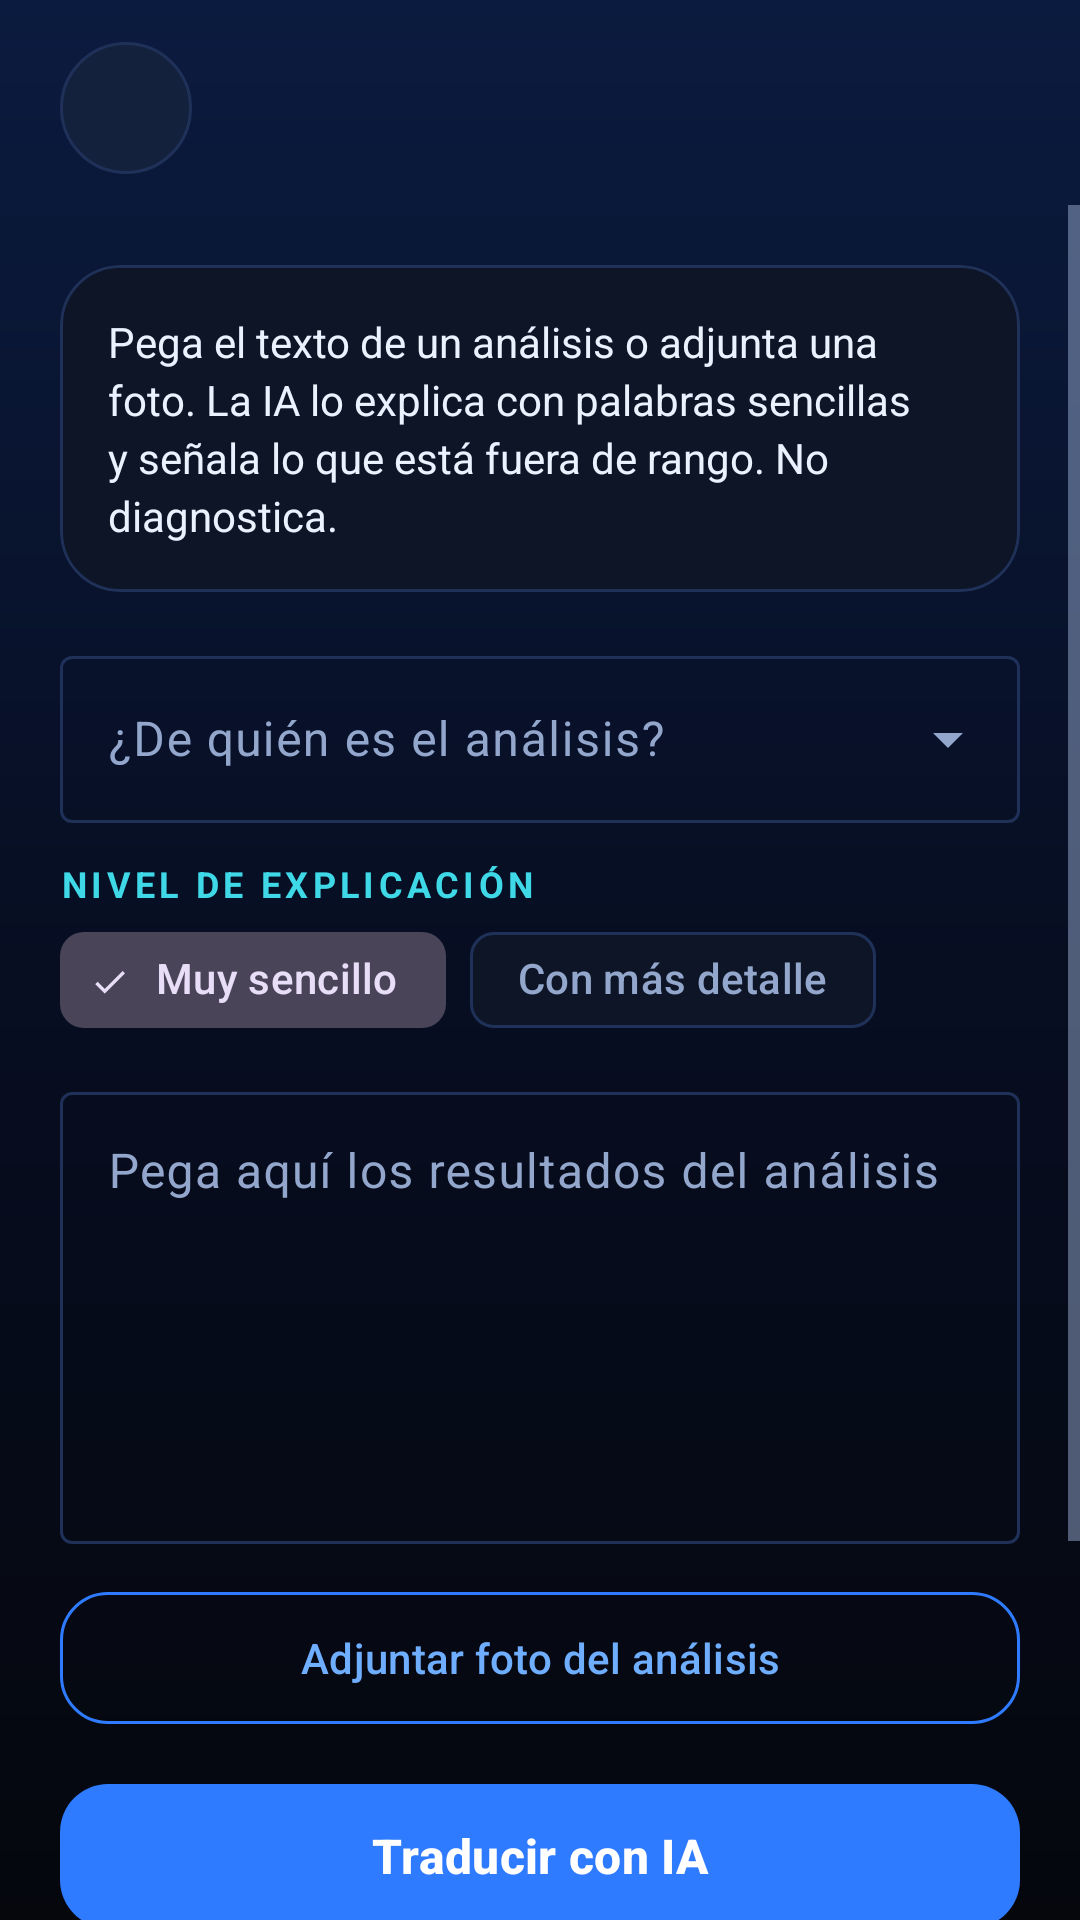

The Android layout XML behind this screen, and the referenced resources:
<!-- AndroidManifest.xml: application theme Theme.Proyecto_Interaccion -->
<!-- res/layout/traductor.xml -->
<?xml version="1.0" encoding="utf-8"?>
<LinearLayout xmlns:android="http://schemas.android.com/apk/res/android"
    xmlns:app="http://schemas.android.com/apk/res-auto"
    android:layout_width="match_parent"
    android:layout_height="match_parent"
    android:background="@drawable/bg_screen"
    android:orientation="vertical">

    <include layout="@layout/view_header" />

    <ScrollView
        android:id="@+id/scroll"
        android:layout_width="match_parent"
        android:layout_height="0dp"
        android:layout_weight="1"
        android:clipToPadding="false"
        android:paddingBottom="24dp">

        <LinearLayout
            android:layout_width="match_parent"
            android:layout_height="wrap_content"
            android:orientation="vertical"
            android:padding="20dp">

            <com.google.android.material.card.MaterialCardView
                style="@style/Card.App"
                android:layout_width="match_parent"
                android:layout_height="wrap_content"
                android:layout_marginBottom="16dp">

                <TextView
                    android:layout_width="match_parent"
                    android:layout_height="wrap_content"
                    android:drawableStart="@drawable/ic_sparkle"
                    android:drawablePadding="12dp"
                    android:drawableTint="@color/cian"
                    android:lineSpacingExtra="3dp"
                    android:padding="16dp"
                    android:text="Pega el texto de un análisis o adjunta una foto. La IA lo explica con palabras sencillas y señala lo que está fuera de rango. No diagnostica."
                    android:textColor="@color/texto"
                    android:textSize="14sp" />
            </com.google.android.material.card.MaterialCardView>

            <com.google.android.material.textfield.TextInputLayout
                style="@style/Widget.Material3.TextInputLayout.OutlinedBox.ExposedDropdownMenu"
                android:layout_width="match_parent"
                android:layout_height="wrap_content"
                android:layout_marginBottom="12dp"
                android:hint="¿De quién es el análisis?">

                <AutoCompleteTextView
                    android:id="@+id/actPaciente"
                    android:layout_width="match_parent"
                    android:layout_height="wrap_content"
                    android:inputType="none" />
            </com.google.android.material.textfield.TextInputLayout>

            <TextView
                style="@style/T.Seccion"
                android:layout_width="wrap_content"
                android:layout_height="wrap_content"
                android:text="NIVEL DE EXPLICACIÓN" />

            <com.google.android.material.chip.ChipGroup
                android:id="@+id/chipsNivel"
                android:layout_width="match_parent"
                android:layout_height="wrap_content"
                android:layout_marginBottom="8dp"
                app:selectionRequired="true"
                app:singleSelection="true">

                <com.google.android.material.chip.Chip
                    android:id="@+id/chipSencillo"
                    style="@style/Widget.Material3.Chip.Filter"
                    android:layout_width="wrap_content"
                    android:layout_height="wrap_content"
                    android:checked="true"
                    android:text="Muy sencillo" />

                <com.google.android.material.chip.Chip
                    android:id="@+id/chipDetallado"
                    style="@style/Widget.Material3.Chip.Filter"
                    android:layout_width="wrap_content"
                    android:layout_height="wrap_content"
                    android:text="Con más detalle" />
            </com.google.android.material.chip.ChipGroup>

            <com.google.android.material.textfield.TextInputLayout
                android:layout_width="match_parent"
                android:layout_height="wrap_content"
                android:layout_marginBottom="12dp"
                android:hint="Pega aquí los resultados del análisis">

                <com.google.android.material.textfield.TextInputEditText
                    android:id="@+id/etResultados"
                    android:layout_width="match_parent"
                    android:layout_height="wrap_content"
                    android:gravity="top"
                    android:inputType="textMultiLine|textCapSentences"
                    android:minLines="6" />
            </com.google.android.material.textfield.TextInputLayout>

            <LinearLayout
                android:id="@+id/filaImagen"
                android:layout_width="match_parent"
                android:layout_height="wrap_content"
                android:layout_marginBottom="12dp"
                android:gravity="center_vertical"
                android:orientation="horizontal"
                android:visibility="gone">

                <ImageView
                    android:id="@+id/imgPreview"
                    android:layout_width="72dp"
                    android:layout_height="72dp"
                    android:background="@drawable/bg_fecha"
                    android:contentDescription="Foto adjunta"
                    android:scaleType="centerCrop" />

                <TextView
                    android:layout_width="0dp"
                    android:layout_height="wrap_content"
                    android:layout_marginStart="12dp"
                    android:layout_weight="1"
                    android:text="Foto adjunta"
                    android:textColor="@color/texto"
                    android:textSize="14sp" />

                <com.google.android.material.button.MaterialButton
                    android:id="@+id/btnQuitar"
                    style="@style/Widget.Material3.Button.TextButton"
                    android:layout_width="wrap_content"
                    android:layout_height="wrap_content"
                    android:text="Quitar"
                    android:textColor="@color/rojo" />
            </LinearLayout>

            <com.google.android.material.button.MaterialButton
                android:id="@+id/btnImagen"
                style="@style/Boton.Secundario"
                android:layout_width="match_parent"
                android:layout_height="wrap_content"
                android:layout_marginBottom="12dp"
                android:text="Adjuntar foto del análisis"
                app:icon="@drawable/ic_image"
                app:iconTint="@color/azul_claro" />

            <com.google.android.material.button.MaterialButton
                android:id="@+id/btnTraducir"
                style="@style/Boton.Principal"
                android:layout_width="match_parent"
                android:layout_height="wrap_content"
                android:text="Traducir con IA"
                app:icon="@drawable/ic_sparkle" />

            <LinearLayout
                android:id="@+id/progreso"
                android:layout_width="match_parent"
                android:layout_height="wrap_content"
                android:layout_marginTop="20dp"
                android:gravity="center"
                android:orientation="vertical"
                android:visibility="gone">

                <com.google.android.material.progressindicator.CircularProgressIndicator
                    android:layout_width="wrap_content"
                    android:layout_height="wrap_content"
                    android:indeterminate="true" />

                <TextView
                    style="@style/T.Subtitulo"
                    android:layout_width="wrap_content"
                    android:layout_height="wrap_content"
                    android:layout_marginTop="10dp"
                    android:text="Analizando tu resultado…" />
            </LinearLayout>

            <LinearLayout
                android:id="@+id/contResultado"
                android:layout_width="match_parent"
                android:layout_height="wrap_content"
                android:layout_marginTop="24dp"
                android:orientation="vertical"
                android:visibility="gone" />

            <com.google.android.material.button.MaterialButton
                android:id="@+id/btnHistorial"
                style="@style/Widget.Material3.Button.TextButton"
                android:layout_width="match_parent"
                android:layout_height="wrap_content"
                android:layout_marginTop="8dp"
                android:text="Ver análisis anteriores"
                android:textColor="@color/azul_claro"
                app:icon="@drawable/ic_history"
                app:iconTint="@color/azul_claro" />

            <TextView
                style="@style/T.Subtitulo"
                android:layout_width="match_parent"
                android:layout_height="wrap_content"
                android:layout_marginTop="8dp"
                android:gravity="center"
                android:text="Para generar la explicación, el texto o la foto se envían de forma cifrada a un servicio de IA. Evita incluir nombres o números de identificación."
                android:textSize="11sp" />
        </LinearLayout>
    </ScrollView>
</LinearLayout>
<!-- res/layout/view_header.xml (included above) -->
<?xml version="1.0" encoding="utf-8"?>
<LinearLayout xmlns:android="http://schemas.android.com/apk/res/android"
    android:layout_width="match_parent"
    android:layout_height="wrap_content"
    android:gravity="center_vertical"
    android:orientation="horizontal"
    android:paddingStart="20dp"
    android:paddingTop="12dp"
    android:paddingEnd="20dp"
    android:paddingBottom="8dp">

    <ImageButton
        android:id="@+id/btnAtras"
        android:layout_width="44dp"
        android:layout_height="44dp"
        android:background="@drawable/bg_btn_atras"
        android:contentDescription="Volver"
        android:src="@drawable/ic_back"
        app:tint="@color/texto"
        xmlns:app="http://schemas.android.com/apk/res-auto" />

    <LinearLayout
        android:layout_width="0dp"
        android:layout_height="wrap_content"
        android:layout_marginStart="14dp"
        android:layout_weight="1"
        android:orientation="vertical">

        <TextView
            android:id="@+id/txtTitulo"
            style="@style/T.Titulo"
            android:layout_width="match_parent"
            android:layout_height="wrap_content"
            android:textSize="22sp" />

        <TextView
            android:id="@+id/txtSubtitulo"
            style="@style/T.Subtitulo"
            android:layout_width="match_parent"
            android:layout_height="wrap_content" />
    </LinearLayout>
</LinearLayout>
<!-- resources referenced by this layout -->
<resources>
  <color name="azul_claro">#FF6FAEFF</color>
  <color name="cian">#FF3ED8E7</color>
  <color name="rojo">#FFFF6B7A</color>
  <color name="texto">#FFEAF1FF</color>
  <!-- drawable bg_btn_atras (drawable) -->
  <?xml version="1.0" encoding="utf-8"?>
  <shape xmlns:android="http://schemas.android.com/apk/res/android" android:shape="oval">
      <solid android:color="#FF14213D" />
      <stroke android:width="1dp" android:color="#FF1F3158" />
  </shape>
  <!-- drawable bg_fecha (drawable) -->
  <?xml version="1.0" encoding="utf-8"?>
  <shape xmlns:android="http://schemas.android.com/apk/res/android">
      <solid android:color="#FF14213D" />
      <corners android:radius="14dp" />
  </shape>
  <!-- drawable bg_screen (drawable) -->
  <?xml version="1.0" encoding="utf-8"?>
  <shape xmlns:android="http://schemas.android.com/apk/res/android">
      <gradient android:angle="270" android:startColor="#FF0B1B3F" android:centerColor="#FF070E22" android:endColor="#FF05070D" />
  </shape>
  <style name="Boton.Principal" parent="Widget.Material3.Button">
          <item name="cornerRadius">16dp</item>
          <item name="android:minHeight">56dp</item>
          <item name="android:textSize">16sp</item>
          <item name="android:textAllCaps">false</item>
          <item name="android:textStyle">bold</item>
      </style>
  <style name="Boton.Secundario" parent="Widget.Material3.Button.OutlinedButton">
          <item name="cornerRadius">16dp</item>
          <item name="android:minHeight">52dp</item>
          <item name="android:textAllCaps">false</item>
          <item name="strokeColor">@color/azul</item>
          <item name="android:textColor">@color/azul_claro</item>
      </style>
  <style name="Card.App" parent="Widget.Material3.CardView.Outlined">
          <item name="cardBackgroundColor">@color/superficie</item>
          <item name="strokeColor">@color/borde</item>
          <item name="strokeWidth">1dp</item>
          <item name="cardCornerRadius">20dp</item>
          <item name="cardElevation">0dp</item>
      </style>
  <style name="T.Seccion" parent="">
          <item name="android:textColor">@color/cian</item>
          <item name="android:textSize">12sp</item>
          <item name="android:textStyle">bold</item>
          <item name="android:letterSpacing">0.12</item>
      </style>
  <style name="T.Subtitulo" parent="">
          <item name="android:textColor">@color/texto_suave</item>
          <item name="android:textSize">14sp</item>
      </style>
  <style name="T.Titulo" parent="">
          <item name="android:textColor">@color/texto</item>
          <item name="android:textSize">26sp</item>
          <item name="android:textStyle">bold</item>
      </style>
  <style name="Theme.Proyecto_Interaccion" parent="Base.Theme.Proyecto_Interaccion" />
  <color name="azul">#FF2F7BFF</color>
  <color name="superficie">#FF0D1526</color>
  <color name="borde">#FF1F3158</color>
  <color name="texto_suave">#FF93A6CC</color>
  <color name="white">#FFFFFFFF</color>
  <color name="azul_oscuro">#FF0F2C6B</color>
  <color name="negro">#FF05070D</color>
  <color name="superficie2">#FF14213D</color>
</resources>
